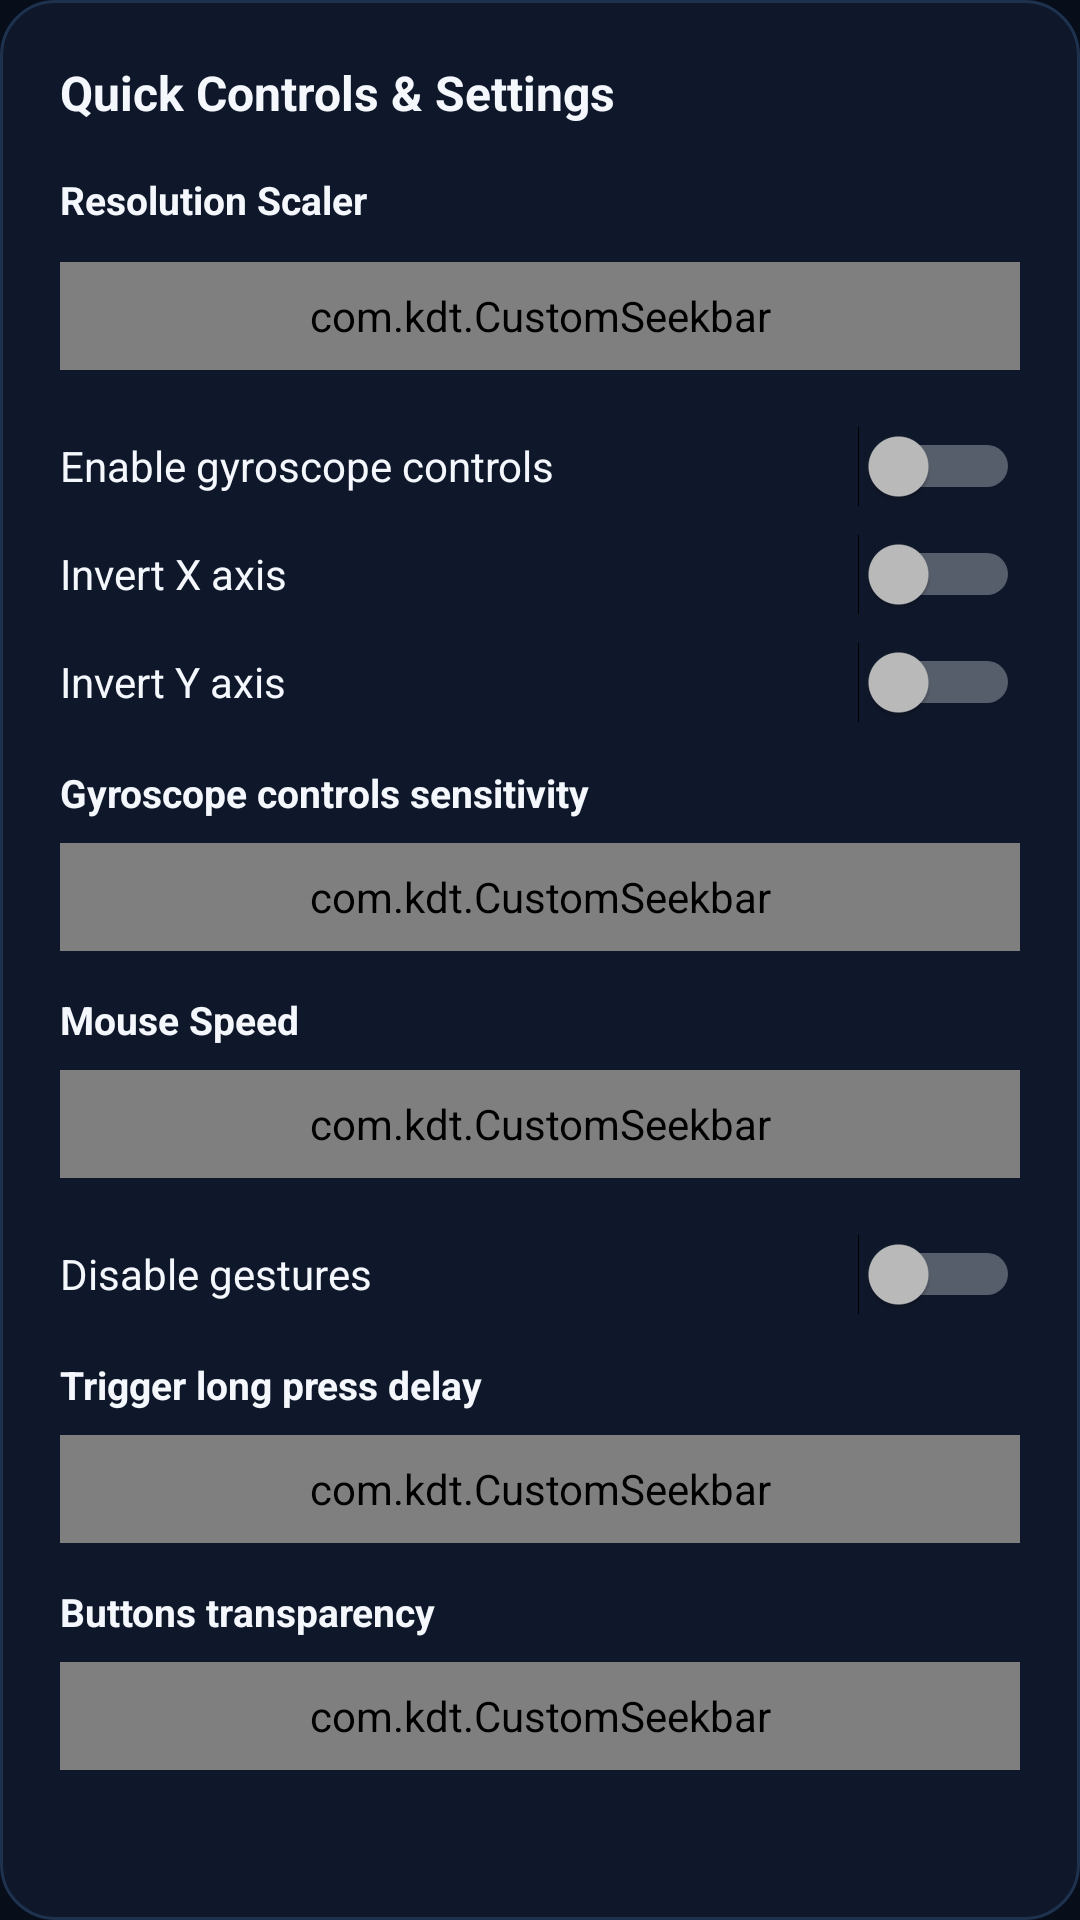

Here is an Android app screen rendered from its layout file. Give the layout XML and the strings, colors and styles it references.
<!-- AndroidManifest.xml: application theme AppTheme -->
<!-- res/layout/dialog_quick_setting.xml -->
<?xml version="1.0" encoding="utf-8"?>
<ScrollView
    xmlns:android="http://schemas.android.com/apk/res/android"
    xmlns:app="http://schemas.android.com/apk/res-auto"
    xmlns:tools="http://schemas.android.com/tools"
    android:layout_width="match_parent"
    android:layout_height="wrap_content"
    android:background="@drawable/bg_dialog">

    <LinearLayout
        android:id="@+id/edit_layout"
        android:layout_width="match_parent"
        android:layout_height="wrap_content"
        android:orientation="vertical"
        android:padding="20dp">

        <TextView
            android:layout_width="wrap_content"
            android:layout_height="wrap_content"
            android:layout_marginBottom="16dp"
            android:text="Quick Controls &amp; Settings"
            android:textColor="@color/primary_text"
            android:textSize="16sp"
            android:textStyle="bold" />

        
        <LinearLayout
            android:layout_width="match_parent"
            android:layout_height="wrap_content"
            android:layout_marginBottom="12dp"
            android:orientation="horizontal">

            <TextView
                android:id="@+id/editResolution_textView"
                android:layout_width="0dp"
                android:layout_height="wrap_content"
                android:layout_weight="1"
                android:text="@string/mcl_setting_title_resolution_scaler"
                android:textColor="@color/primary_text"
                android:textSize="13sp"
                android:textStyle="bold" />

            <TextView
                android:id="@+id/editResolution_textView_percent"
                android:layout_width="wrap_content"
                android:layout_height="wrap_content"
                android:textColor="@color/secondary_text"
                android:textSize="13sp"
                tools:text="100%" />
        </LinearLayout>

        <com.kdt.CustomSeekbar
            android:id="@+id/editResolution_seekbar"
            android:layout_width="match_parent"
            android:layout_height="36dp"
            android:layout_marginBottom="14dp"
            android:min="@integer/resolution_seekbar_min"
            app:seekBarIncrement="@integer/resolution_seekbar_increment" />

        
        <Switch
            android:id="@+id/checkboxGyro"
            android:layout_width="match_parent"
            android:layout_height="36dp"
            android:text="@string/preference_enable_gyro_title"
            android:textColor="@color/primary_text"
            tools:ignore="UseSwitchCompatOrMaterialXml" />

        <Switch
            android:id="@+id/checkboxGyroX"
            android:layout_width="match_parent"
            android:layout_height="36dp"
            android:text="@string/preference_gyro_invert_x_axis"
            android:textColor="@color/primary_text"
            tools:ignore="UseSwitchCompatOrMaterialXml" />

        <Switch
            android:id="@+id/checkboxGyroY"
            android:layout_width="match_parent"
            android:layout_height="36dp"
            android:layout_marginBottom="10dp"
            android:text="@string/preference_gyro_invert_y_axis"
            android:textColor="@color/primary_text"
            tools:ignore="UseSwitchCompatOrMaterialXml" />

        
        <LinearLayout
            android:layout_width="match_parent"
            android:layout_height="wrap_content"
            android:layout_marginBottom="8dp"
            android:orientation="horizontal">

            <TextView
                android:id="@+id/editGyro_textView"
                android:layout_width="0dp"
                android:layout_height="wrap_content"
                android:layout_weight="1"
                android:text="@string/preference_gyro_sensitivity_title"
                android:textColor="@color/primary_text"
                android:textSize="13sp"
                android:textStyle="bold" />

            <TextView
                android:id="@+id/editGyro_textView_percent"
                android:layout_width="wrap_content"
                android:layout_height="wrap_content"
                android:textColor="@color/secondary_text"
                android:textSize="13sp"
                tools:text="100%" />
        </LinearLayout>

        <com.kdt.CustomSeekbar
            android:id="@+id/editGyro_seekbar"
            android:layout_width="match_parent"
            android:layout_height="36dp"
            android:layout_marginBottom="14dp"
            android:max="@integer/gyro_speed_seekbar_max"
            android:min="@integer/gyro_speed_seekbar_min"
            app:seekBarIncrement="@integer/gyro_speed_seekbar_increment" />

        
        <LinearLayout
            android:layout_width="match_parent"
            android:layout_height="wrap_content"
            android:layout_marginBottom="8dp"
            android:orientation="horizontal">

            <TextView
                android:id="@+id/editMouseSpeed_textView"
                android:layout_width="0dp"
                android:layout_height="wrap_content"
                android:layout_weight="1"
                android:text="@string/mcl_setting_title_mousespeed"
                android:textColor="@color/primary_text"
                android:textSize="13sp"
                android:textStyle="bold" />

            <TextView
                android:id="@+id/editMouseSpeed_textView_percent"
                android:layout_width="wrap_content"
                android:layout_height="wrap_content"
                android:textColor="@color/secondary_text"
                android:textSize="13sp"
                tools:text="100%" />
        </LinearLayout>

        <com.kdt.CustomSeekbar
            android:id="@+id/editMouseSpeed_seekbar"
            android:layout_width="match_parent"
            android:layout_height="36dp"
            android:layout_marginBottom="14dp"
            android:max="@integer/mouse_speed_seekbar_max"
            android:min="@integer/mouse_speed_seekbar_min"
            app:seekBarIncrement="@integer/mouse_speed_seekbar_increment" />

        
        <Switch
            android:id="@+id/checkboxGesture"
            android:layout_width="match_parent"
            android:layout_height="36dp"
            android:layout_marginBottom="10dp"
            android:text="@string/mcl_disable_gestures"
            android:textColor="@color/primary_text"
            tools:ignore="UseSwitchCompatOrMaterialXml" />

        
        <LinearLayout
            android:layout_width="match_parent"
            android:layout_height="wrap_content"
            android:layout_marginBottom="8dp"
            android:orientation="horizontal">

            <TextView
                android:id="@+id/editGestureDelay_textView"
                android:layout_width="0dp"
                android:layout_height="wrap_content"
                android:layout_weight="1"
                android:text="@string/mcl_setting_title_longpresstrigger"
                android:textColor="@color/primary_text"
                android:textSize="13sp"
                android:textStyle="bold" />

            <TextView
                android:id="@+id/editGestureDelay_textView_percent"
                android:layout_width="wrap_content"
                android:layout_height="wrap_content"
                android:textColor="@color/secondary_text"
                android:textSize="13sp"
                tools:text="270 ms" />
        </LinearLayout>

        <com.kdt.CustomSeekbar
            android:id="@+id/editGestureDelay_seekbar"
            android:layout_width="match_parent"
            android:layout_height="36dp"
            android:layout_marginBottom="14dp"
            android:max="@integer/gesture_delay_seekbar_max"
            android:min="@integer/gesture_delay_seekbar_min"
            app:seekBarIncrement="@integer/gesture_delay_seekbar_increment" />

        
        <LinearLayout
            android:layout_width="match_parent"
            android:layout_height="wrap_content"
            android:layout_marginBottom="8dp"
            android:orientation="horizontal">

            <TextView
                android:id="@+id/buttonTransparency_textView"
                android:layout_width="0dp"
                android:layout_height="wrap_content"
                android:layout_weight="1"
                android:text="@string/preference_button_transparency"
                android:textColor="@color/primary_text"
                android:textSize="13sp"
                android:textStyle="bold" />

            <TextView
                android:id="@+id/buttonTransparency_textView_percent"
                android:layout_width="wrap_content"
                android:layout_height="wrap_content"
                android:textColor="@color/secondary_text"
                android:textSize="13sp"
                tools:text="100%" />
        </LinearLayout>

        <com.kdt.CustomSeekbar
            android:id="@+id/buttonTransparency_seekBar"
            android:layout_width="match_parent"
            android:layout_height="36dp"
            android:max="100"
            android:min="0"
            app:seekBarIncrement="5" />

    </LinearLayout>
</ScrollView>
<!-- resources referenced by this layout -->
<resources>
  <color name="primary_text">#F4F7FC</color>
  <color name="secondary_text">#9BA8BA</color>
  <!-- drawable bg_dialog (drawable) -->
  <?xml version="1.0" encoding="utf-8"?>
  <shape xmlns:android="http://schemas.android.com/apk/res/android"
      android:shape="rectangle">
      <corners android:radius="18dp" />
      <solid android:color="@color/background_card" />
      <stroke
          android:width="1dp"
          android:color="@color/card_border" />
  </shape>
  <string name="mcl_disable_gestures">Disable gestures</string>
  <string name="mcl_setting_title_longpresstrigger">Trigger long press delay</string>
  <string name="mcl_setting_title_mousespeed">Mouse Speed</string>
  <string name="mcl_setting_title_resolution_scaler">Resolution Scaler</string>
  <string name="preference_button_transparency">Buttons transparency</string>
  <string name="preference_enable_gyro_title">Enable gyroscope controls</string>
  <string name="preference_gyro_invert_x_axis">Invert X axis</string>
  <string name="preference_gyro_invert_y_axis">Invert Y axis</string>
  <string name="preference_gyro_sensitivity_title">Gyroscope controls sensitivity</string>
  <style name="AppTheme" parent="@style/Theme.AppCompat.NoActionBar">
          <item name="windowNoTitle">true</item>
          <item name="windowActionBar">false</item>
          <item name="android:windowContentOverlay">@null</item>
  
          <item name="colorPrimary">@color/primary_accent</item>
          <item name="colorPrimaryDark">@color/background_status_bar</item>
          <item name="colorAccent">@color/primary_accent</item>
  
          <item name="android:windowBackground">@color/background_app</item>
          <item name="android:colorBackground">@color/background_app</item>
  
          <item name="android:textColorPrimary">@color/primary_text</item>
          <item name="android:textColorSecondary">@color/secondary_text</item>
          <item name="android:textColorTertiary">@color/tertiary_text</item>
  
          <item name="android:statusBarColor">@color/background_status_bar</item>
          <item name="android:navigationBarColor">@color/background_bottom_bar</item>
  
          <item name="preferenceTheme">@style/CryonixPreferenceTheme</item>
          <item name="alertDialogTheme">@style/CryonixAlertDialogTheme</item>
          <item name="dialogTheme">@style/CryonixDialogTheme</item>
  
          <item name="android:textSize">@dimen/_12ssp</item>
      </style>
  <color name="background_card">#0F182B</color>
  <color name="card_border">#1E314D</color>
  <color name="primary_accent">#168BFF</color>
  <color name="background_status_bar">#080D1A</color>
  <color name="background_app">#080D1A</color>
  <color name="tertiary_text">#68778B</color>
  <color name="background_bottom_bar">#0C1526</color>
  <style name="CryonixPreferenceTheme" parent="@style/PreferenceThemeOverlay.v14.Material">
          <item name="preferenceCategoryStyle">@style/CryonixPreferenceCategory</item>
          <item name="preferenceStyle">@style/CryonixPreferenceItem</item>
      </style>
  <style name="CryonixAlertDialogTheme" parent="Theme.AppCompat.Dialog.Alert">
          <item name="android:windowBackground">@drawable/bg_dialog</item>
          <item name="android:textColorPrimary">@color/primary_text</item>
          <item name="android:textColorSecondary">@color/secondary_text</item>
          <item name="colorAccent">@color/primary_accent</item>
          <item name="android:windowMinWidthMajor">35%</item>
          <item name="android:windowMinWidthMinor">45%</item>
          <item name="android:windowIsFloating">true</item>
      </style>
  <style name="CryonixPreferenceCategory" parent="@style/Preference.Category">
          <item name="android:layout">@layout/preference_category_cryonix</item>
      </style>
  <style name="CryonixPreferenceItem" parent="@style/Preference">
          <item name="android:layout">@layout/preference_item_cryonix</item>
      </style>
</resources>
